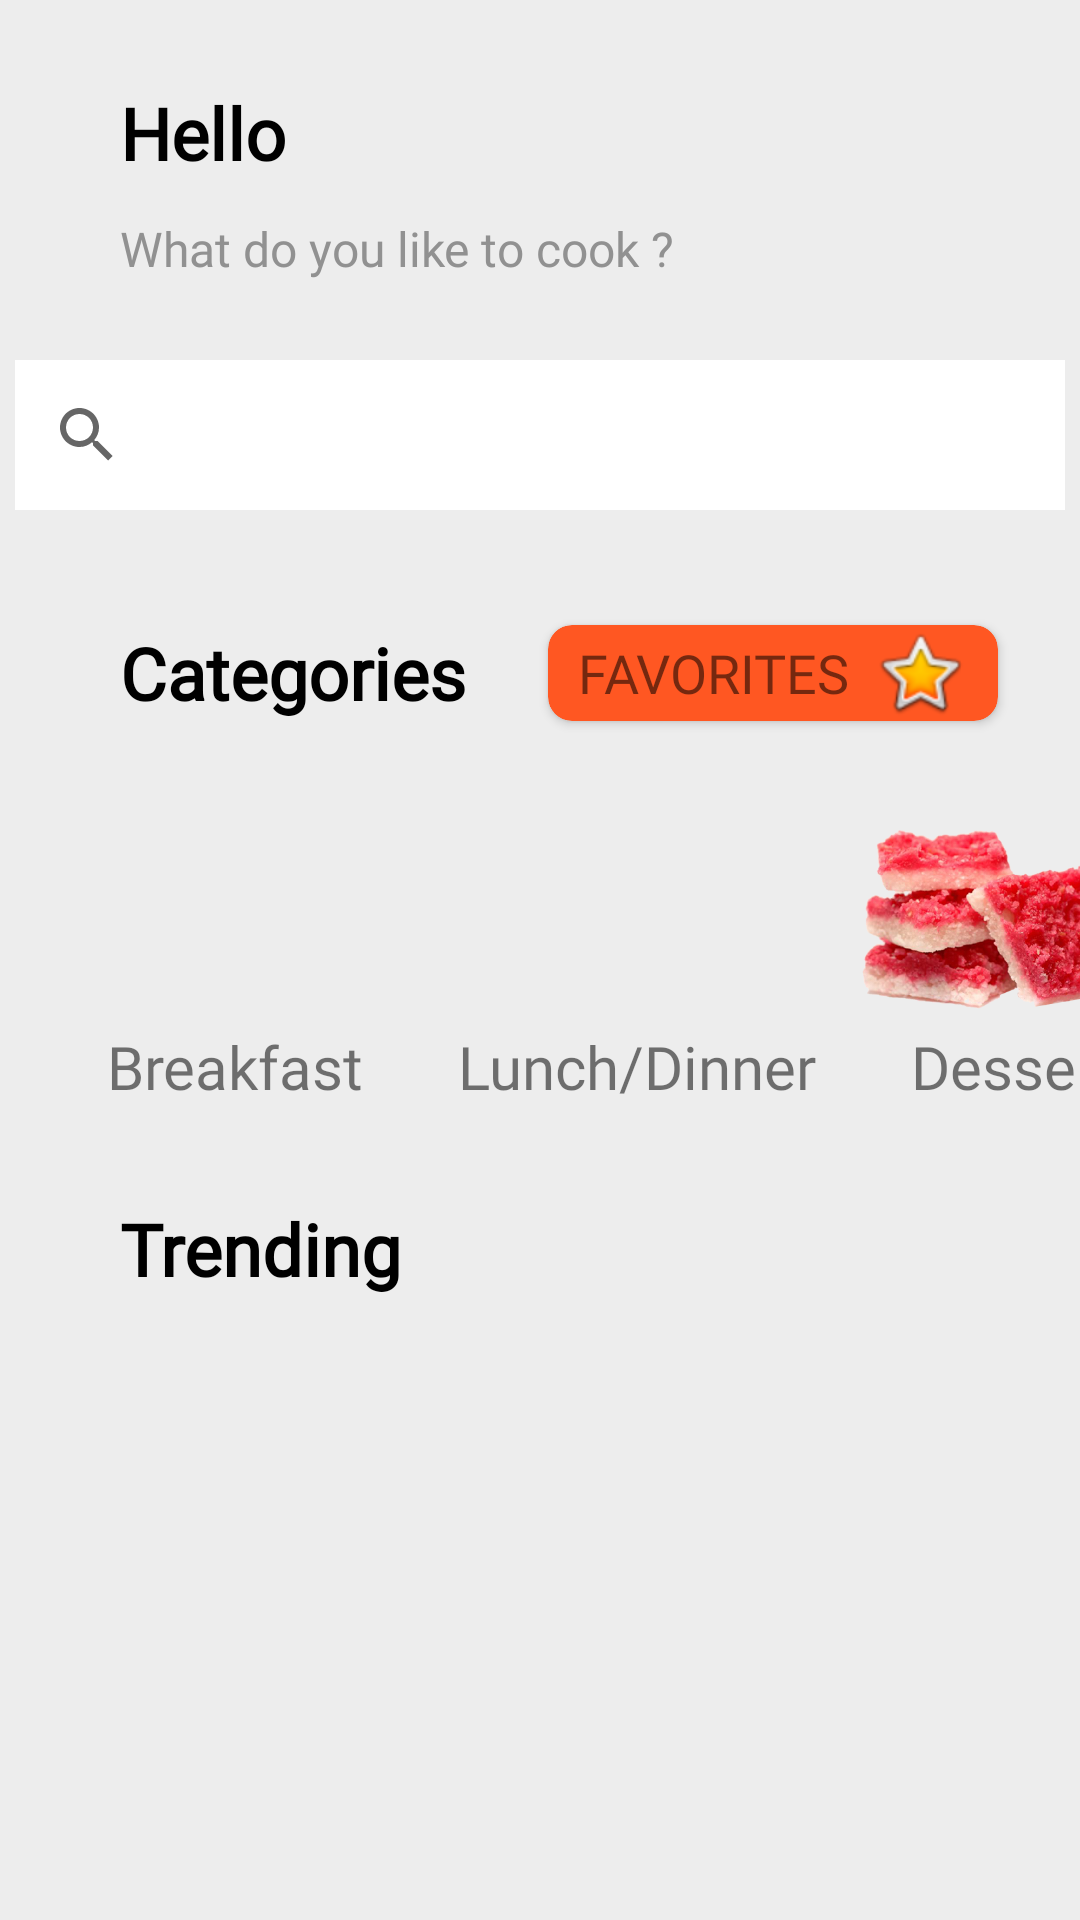

The Android layout XML behind this screen, and the referenced resources:
<!-- AndroidManifest.xml: application theme Theme.JamrockCuisine -->
<!-- res/layout/activity_home.xml -->
<?xml version="1.0" encoding="utf-8"?>

<androidx.constraintlayout.widget.ConstraintLayout xmlns:android="http://schemas.android.com/apk/res/android"
    xmlns:app="http://schemas.android.com/apk/res-auto"
    xmlns:tools="http://schemas.android.com/tools"
    android:layout_width="match_parent"
    android:layout_height="match_parent"
    android:background="#EDEDED"
    tools:visibility="visible"
    tools:context=".views.Home">

    <TextView
        android:id="@+id/trendingTitle2"
        android:layout_width="330dp"
        android:layout_height="wrap_content"
        android:layout_marginStart="40dp"
        android:layout_marginTop="400dp"
        android:fontFamily="@font/inder"
        android:text="Trending"
        android:textAlignment="textStart"
        android:textColor="#000000"
        android:textSize="24sp"
        android:textStyle="bold"
        app:layout_constraintStart_toStartOf="parent"
        app:layout_constraintTop_toTopOf="parent" />

    <TextView
        android:id="@+id/textView"
        android:layout_width="wrap_content"
        android:layout_height="wrap_content"
        android:layout_marginStart="40dp"
        android:layout_marginTop="28dp"
        android:fontFamily="@font/inder"
        android:text="Hello"
        android:textColor="#000000"
        android:textSize="24sp"
        android:textStyle="bold"
        app:layout_constraintStart_toStartOf="parent"
        app:layout_constraintTop_toTopOf="parent" />

    <TextView
        android:id="@+id/textView4"
        android:layout_width="wrap_content"
        android:layout_height="wrap_content"
        android:layout_marginStart="40dp"
        android:layout_marginTop="208dp"
        android:fontFamily="@font/inder"
        android:text="Categories"
        android:textColor="#000000"
        android:textSize="24sp"
        android:textStyle="bold"
        app:layout_constraintStart_toStartOf="parent"
        app:layout_constraintTop_toTopOf="parent" />

    <TextView
        android:id="@+id/textView3"
        android:layout_width="wrap_content"
        android:layout_height="wrap_content"
        android:layout_marginStart="40dp"
        android:layout_marginTop="72dp"
        android:fontFamily="@font/inder"
        android:text="What do you like to cook ?"
        android:textColor="#919191"
        android:textSize="16sp"
        app:layout_constraintStart_toStartOf="parent"
        app:layout_constraintTop_toTopOf="parent" />

    <androidx.appcompat.widget.SearchView
        android:id="@+id/searchBar"
        android:layout_width="350dp"
        android:layout_height="50dp"
        android:layout_marginStart="40dp"
        android:layout_marginTop="120dp"
        android:layout_marginEnd="40dp"
        android:background="#FFFFFF"
        android:focusableInTouchMode="true"
        app:iconifiedByDefault="true"
        app:layout_constraintEnd_toEndOf="parent"
        app:layout_constraintStart_toStartOf="parent"
        app:layout_constraintTop_toTopOf="parent"
        app:queryBackground="@color/white"
        app:queryHint="Search for recipes....." />

    <androidx.cardview.widget.CardView
        android:id="@+id/home_favButton"
        android:layout_width="150dp"
        android:layout_height="wrap_content"
        android:clickable="true"
        app:cardBackgroundColor="#FF5722"
        app:cardCornerRadius="8dp"
        app:layout_constraintBottom_toBottomOf="@+id/textView4"
        app:layout_constraintEnd_toEndOf="parent"
        app:layout_constraintStart_toEndOf="@+id/textView4"
        app:layout_constraintTop_toTopOf="@+id/textView4">

        <TextView
            android:id="@+id/textView2"
            android:layout_width="wrap_content"
            android:layout_height="match_parent"
            android:layout_gravity="start|center_vertical"
            android:layout_marginStart="10dp"
            android:fontFamily="@font/inder"
            android:text="FAVORITES"
            android:textSize="18sp" />

        <ImageView
            android:id="@+id/imageView"
            android:layout_width="wrap_content"
            android:layout_height="wrap_content"
            android:layout_gravity="end"
            android:layout_marginEnd="10dp"
            app:srcCompat="@android:drawable/btn_star_big_on" />

    </androidx.cardview.widget.CardView>

    <HorizontalScrollView
        android:id="@+id/horizontalScrollView"
        android:layout_width="match_parent"
        android:layout_height="120dp"
        android:layout_marginTop="250dp"
        android:scrollbars="none"
        app:layout_constraintEnd_toEndOf="parent"
        app:layout_constraintStart_toStartOf="parent"
        app:layout_constraintTop_toTopOf="parent">

        <LinearLayout
            android:layout_width="match_parent"
            android:layout_height="wrap_content"
            android:baselineAligned="false"
            android:orientation="horizontal">

            <androidx.constraintlayout.widget.ConstraintLayout
                android:layout_width="0dp"
                android:layout_height="match_parent"
                android:layout_weight="1"
                android:background="#EDEDED">

                <ImageView
                    android:id="@+id/breakfastImg"
                    android:layout_width="125dp"
                    android:layout_height="125dp"
                    android:layout_marginStart="16dp"
                    android:layout_marginTop="24dp"
                    android:clickable="true"
                    android:contentDescription=""
                    android:focusable="true"
                    app:layout_constraintStart_toStartOf="parent"
                    app:layout_constraintTop_toBottomOf="@+id/textView6"
                    app:srcCompat="@drawable/breakfast"
                    tools:ignore="ImageContrastCheck" />

                <TextView
                    android:id="@+id/breakfastcategorytext"
                    android:layout_width="125dp"
                    android:layout_height="32dp"
                    android:layout_marginTop="92dp"
                    android:fontFamily="@font/inder"
                    android:text="Breakfast"
                    android:textAlignment="center"
                    android:textAllCaps="false"
                    android:textSize="20sp"
                    app:layout_constraintEnd_toEndOf="@+id/breakfastImg"
                    app:layout_constraintStart_toStartOf="@+id/breakfastImg"
                    app:layout_constraintTop_toTopOf="parent" />

                <ImageView
                    android:id="@+id/lunchImg"
                    android:layout_width="110dp"
                    android:layout_height="110dp"
                    android:layout_marginStart="16dp"
                    android:layout_marginTop="24dp"
                    android:layout_weight="1"
                    android:clickable="true"
                    app:layout_constraintStart_toEndOf="@+id/breakfastImg"
                    app:layout_constraintTop_toBottomOf="@+id/textView9"
                    app:srcCompat="@drawable/lunch" />

                <TextView
                    android:id="@+id/lunchcategorytext"
                    android:layout_width="125dp"
                    android:layout_height="32dp"
                    android:layout_marginTop="92dp"
                    android:fontFamily="@font/inder"
                    android:text="Lunch/Dinner"
                    android:textAlignment="center"
                    android:textSize="20sp"
                    app:layout_constraintEnd_toEndOf="@+id/lunchImg"
                    app:layout_constraintStart_toStartOf="@+id/lunchImg"
                    app:layout_constraintTop_toTopOf="parent" />

                <ImageView
                    android:id="@+id/dessertImg"
                    android:layout_width="110dp"
                    android:layout_height="110dp"
                    android:layout_marginStart="16dp"
                    android:layout_marginTop="24dp"
                    android:layout_weight="1"
                    android:clickable="true"
                    app:layout_constraintStart_toEndOf="@+id/lunchImg"
                    app:layout_constraintTop_toBottomOf="@+id/textView9"
                    app:srcCompat="@drawable/gratercake" />

                <TextView
                    android:id="@+id/desertcategorytext"
                    android:layout_width="125dp"
                    android:layout_height="32dp"
                    android:layout_marginTop="92dp"
                    android:fontFamily="@font/inder"
                    android:text="Dessert"
                    android:textAlignment="center"
                    android:textSize="20sp"
                    app:layout_constraintEnd_toEndOf="@+id/dessertImg"
                    app:layout_constraintStart_toStartOf="@+id/dessertImg"
                    app:layout_constraintTop_toTopOf="parent" />

            </androidx.constraintlayout.widget.ConstraintLayout>

        </LinearLayout>
    </HorizontalScrollView>

    <LinearLayout
        android:layout_width="match_parent"
        android:layout_height="match_parent"
        android:layout_marginTop="440dp"
        android:orientation="vertical"
        app:layout_constraintStart_toStartOf="parent"
        app:layout_constraintTop_toTopOf="parent">

        <ScrollView
            android:layout_width="match_parent"
            android:layout_height="wrap_content"
            android:layout_marginTop="16dp"
            android:background="#D9D9D9">

            <LinearLayout
                android:id="@+id/trendy_contents"
                android:layout_width="match_parent"
                android:layout_height="wrap_content"
                android:background="#D9D9D9"
                android:gravity="center"
                android:orientation="vertical" />
        </ScrollView>
    </LinearLayout>

</androidx.constraintlayout.widget.ConstraintLayout>
<!-- resources referenced by this layout -->
<resources>
  <color name="white">#FFFFFFFF</color>
  <!-- drawable gratercake: png bitmap (drawable, 204581 bytes) -->
  <style name="Theme.JamrockCuisine" parent="Theme.MaterialComponents.DayNight.NoActionBar">
          
          <item name="colorPrimary">@color/purple_500</item>
          <item name="colorPrimaryVariant">@color/purple_700</item>
          <item name="colorOnPrimary">@color/white</item>
          
          <item name="colorSecondary">@color/teal_200</item>
          <item name="colorSecondaryVariant">@color/teal_700</item>
          <item name="colorOnSecondary">@color/black</item>
          
          <item name="android:statusBarColor" tools:targetApi="l">?attr/colorPrimaryVariant</item>
          
      </style>
  <color name="purple_500">#FF6200EE</color>
  <color name="purple_700">#FF3700B3</color>
  <color name="teal_200">#FF03DAC5</color>
  <color name="teal_700">#FF018786</color>
  <color name="black">#FF000000</color>
</resources>
